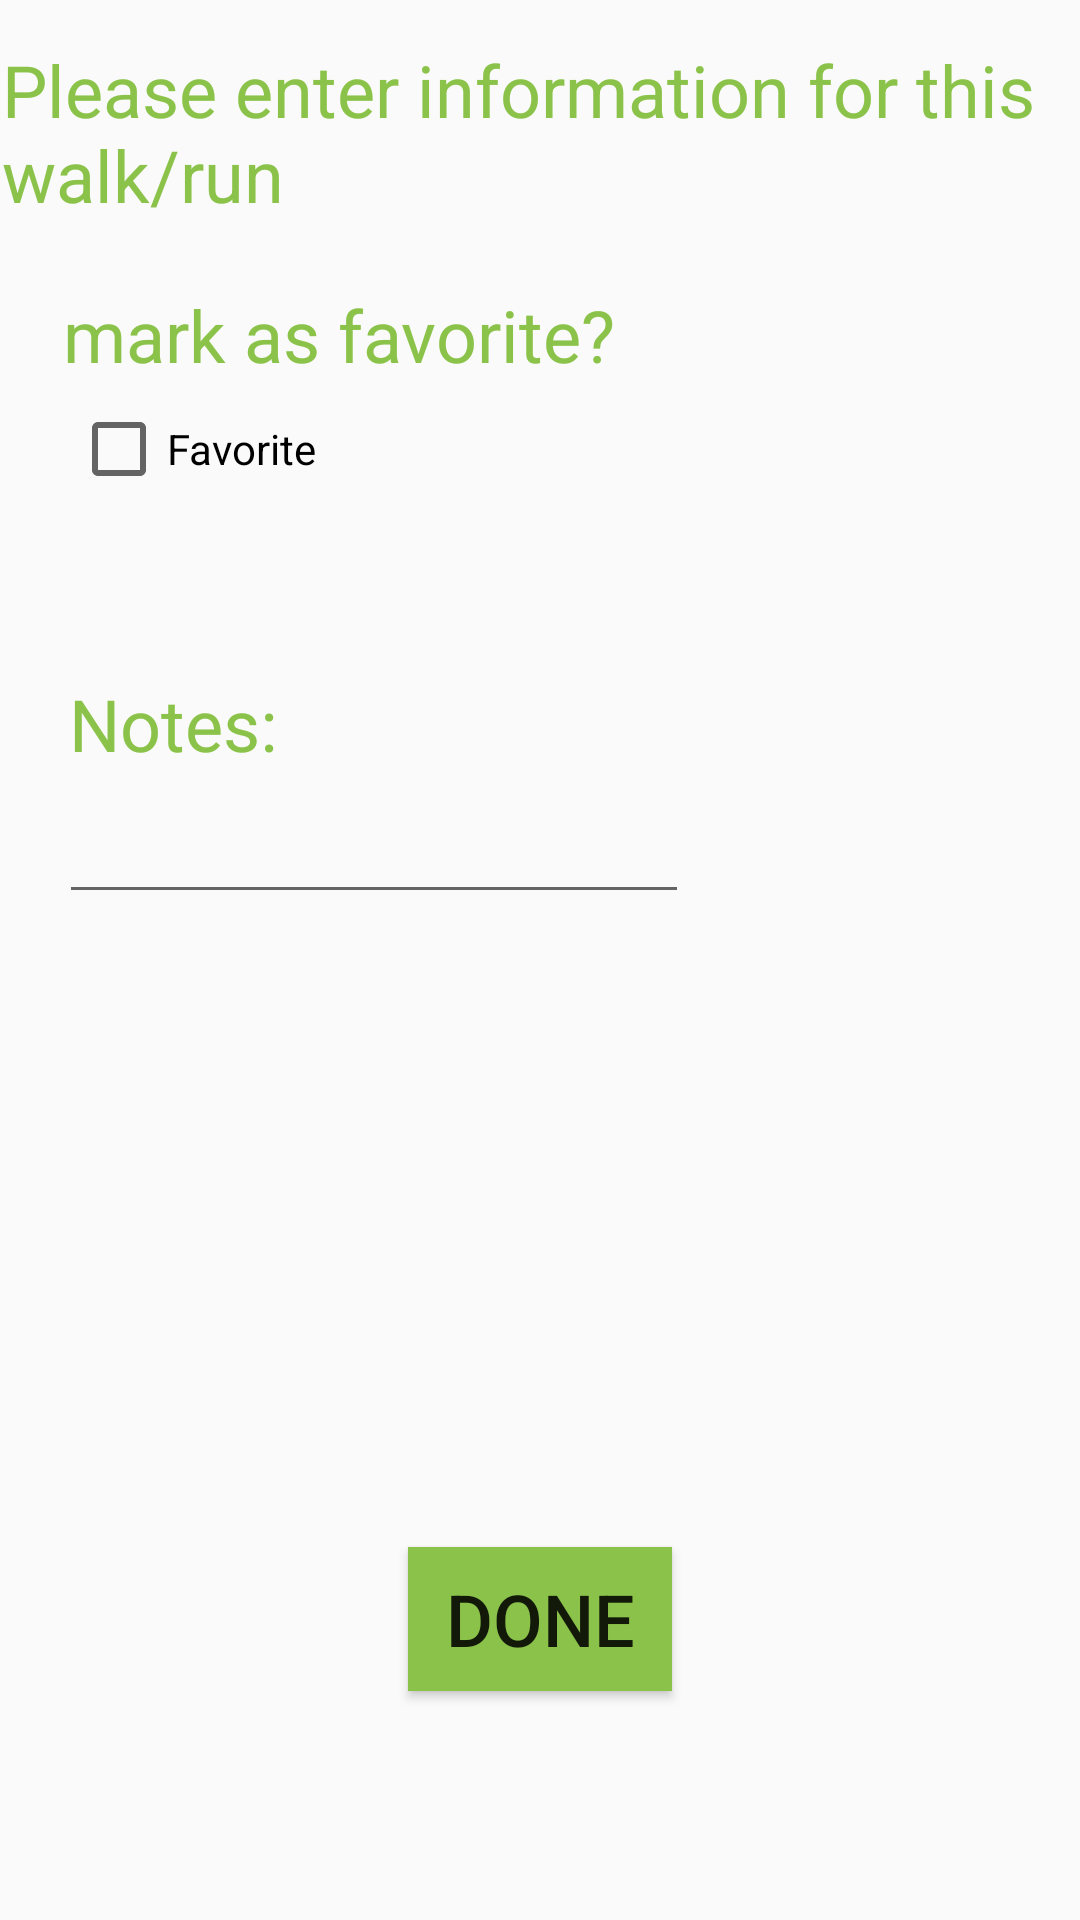

Write the Android layout XML for this screen, with the resource values it uses.
<!-- AndroidManifest.xml: application theme AppTheme -->
<!-- res/layout/activity_enter_info2.xml -->
<?xml version="1.0" encoding="utf-8"?>
<androidx.constraintlayout.widget.ConstraintLayout xmlns:android="http://schemas.android.com/apk/res/android"
    xmlns:app="http://schemas.android.com/apk/res-auto"
    xmlns:tools="http://schemas.android.com/tools"
    android:layout_width="match_parent"
    android:layout_height="match_parent"
    tools:context=".EnterInfo2Activity">

    <TextView
        android:id="@+id/textView26"
        android:layout_width="wrap_content"
        android:layout_height="wrap_content"
        android:text="Notes:"
        android:textColor="#8BC34A"
        android:textSize="24sp"
        app:layout_constraintBottom_toBottomOf="parent"
        app:layout_constraintHorizontal_bias="0.079"
        app:layout_constraintLeft_toLeftOf="parent"
        app:layout_constraintRight_toRightOf="parent"
        app:layout_constraintTop_toTopOf="parent"
        app:layout_constraintVertical_bias="0.37" />

    <Button
        android:id="@+id/bt_gotoRoute"
        android:layout_width="wrap_content"
        android:layout_height="wrap_content"
        android:background="#8BC34A"
        android:text="Done"
        android:textSize="24sp"
        app:layout_constraintBottom_toBottomOf="parent"
        app:layout_constraintEnd_toEndOf="parent"
        app:layout_constraintStart_toStartOf="parent"
        app:layout_constraintTop_toTopOf="parent"
        app:layout_constraintVertical_bias="0.871" />

    <TextView
        android:id="@+id/textView28"
        android:layout_width="359dp"
        android:layout_height="67dp"
        android:text="Please enter information for this walk/run"
        android:textColor="#8BC34A"
        android:textSize="24sp"
        app:layout_constraintBottom_toBottomOf="parent"
        app:layout_constraintLeft_toLeftOf="parent"
        app:layout_constraintRight_toRightOf="parent"
        app:layout_constraintTop_toTopOf="parent"
        app:layout_constraintVertical_bias="0.024" />

    <TextView
        android:id="@+id/textView29"
        android:layout_width="wrap_content"
        android:layout_height="wrap_content"
        android:text="mark as favorite?"
        android:textColor="#8BC34A"
        android:textSize="24sp"
        app:layout_constraintBottom_toBottomOf="parent"
        app:layout_constraintHorizontal_bias="0.119"
        app:layout_constraintLeft_toLeftOf="parent"
        app:layout_constraintRight_toRightOf="parent"
        app:layout_constraintTop_toTopOf="parent"
        app:layout_constraintVertical_bias="0.157" />

    <EditText
        android:id="@+id/notesText"
        android:layout_width="wrap_content"
        android:layout_height="wrap_content"
        android:ems="10"
        android:inputType="textPersonName"
        android:text=""
        app:layout_constraintBottom_toBottomOf="parent"
        app:layout_constraintEnd_toEndOf="parent"
        app:layout_constraintHorizontal_bias="0.131"
        app:layout_constraintStart_toStartOf="parent"
        app:layout_constraintTop_toTopOf="parent"
        app:layout_constraintVertical_bias="0.44" />

    <CheckBox
        android:id="@+id/markFavorite"
        android:layout_width="wrap_content"
        android:layout_height="wrap_content"
        android:text="Favorite"
        app:layout_constraintBottom_toBottomOf="parent"
        app:layout_constraintEnd_toEndOf="parent"
        app:layout_constraintHorizontal_bias="0.085"
        app:layout_constraintStart_toStartOf="parent"
        app:layout_constraintTop_toTopOf="parent"
        app:layout_constraintVertical_bias="0.22" />
</androidx.constraintlayout.widget.ConstraintLayout>
<!-- resources referenced by this layout -->
<resources>
  <style name="AppTheme" parent="Theme.AppCompat.Light.DarkActionBar">
          
          <item name="colorPrimary">@color/colorPrimary</item>
          <item name="colorPrimaryDark">@color/colorPrimaryDark</item>
          <item name="colorAccent">@color/colorAccent</item>
      </style>
  <color name="colorPrimary">#008577</color>
  <color name="colorPrimaryDark">#00574B</color>
  <color name="colorAccent">#D81B60</color>
</resources>
